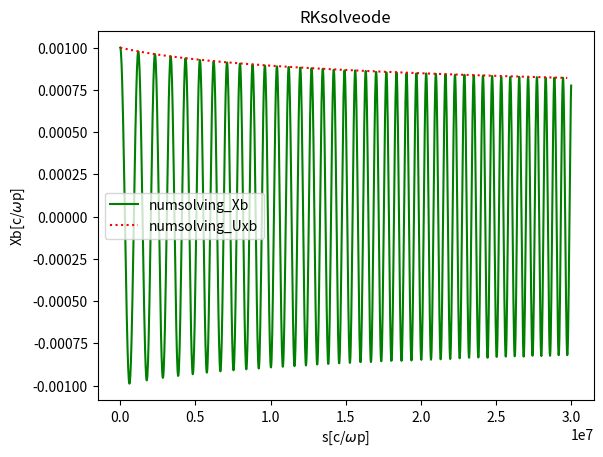
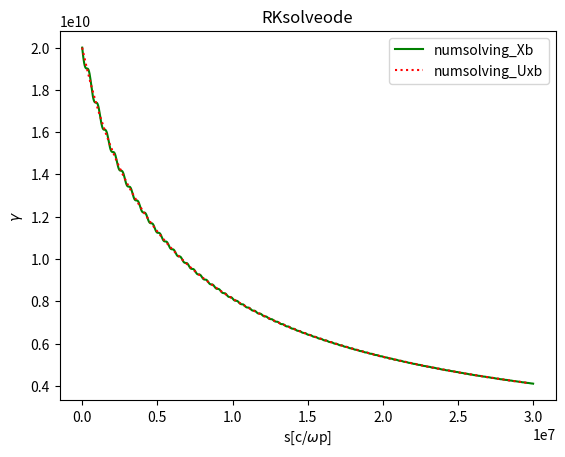

Python code for these plots, in order:
# title：RK solve radiation dampling force ode
# [redacted]
# time：2022.9.12 13：22
# [redacted]
# ----------------------------------------------------------------------------------------------------------
import numpy as np
from scipy.integrate import odeint, RK45
import matplotlib.pyplot as plt

f = 1.e-3
xc = 0.
re = 1.e-10
k_square = 0.5
re_k4 = re*k_square*k_square

def func_xb(s, y):
    '''
        define the ordinary differential equations to be solved.
        y = [xb, gamma, dxb/ds]
    '''
    return [y[2], f-2./3.*re_k4*y[1]*y[1]*y[0]*y[0], -f/y[1]*y[2]-k_square/y[1]*y[0]]
    
def func_ampli(s, y):
    '''
        define the ordinary differential equations of amplitude to be solved.
        y = [gamma, Uxb]
    '''
    return[f-1./3.*re_k4*y[0]*y[0]*y[1]*y[1], -1./4.*f/y[0]*y[1]-1./24.*re_k4*y[0]*y[1]*y[1]*y[1]]
    
def solve_ode_RK45(func, t0, y0, t_bound, max_step, first_step):
    '''
                solve the ordinary differential equations defined by func, using RK45
    '''
    solver = RK45(func, t0=t0, y0=y0, t_bound=t_bound, max_step=max_step, first_step=first_step)
    t_list = []
    y_list = []
    while 'running' == solver.status:
        t_list.append(solver.t)
        y_list.append(solver.y)
        solver.step()
    Y = np.array(y_list)
    T = np.array(t_list)
    return T, Y

def plot_ode(x, y, axis_name, label_name, curve_style):
    '''
        plot xb-s, gamma-s
    '''
    plt.plot(x, y, curve_style, label='numsolving_{}'.format(label_name))
    plt.title('RKsolveode')
    plt.ylabel('{}'.format(axis_name))
    plt.xlabel('s[c/$\\omega$p]')
    plt.legend()

if __name__ == "__main__":  
    #y0=[xb0, gamma0, vxb0]
    a = 1.e-3    #amplitude gamma are big, f is small
    gamma0 = 2.e10
    v0 = 0.
    y0 = [a, gamma0, v0]
    
    #Ls, determain s_bound
    #s_bound = 16./(re*gamma0*a*a)
    s_bound = 3.e7
    
    #omega_beta, determain maxstep and first step
    omega_beta = np.power(k_square/gamma0, 1/2)
    max_step = 0.1/omega_beta
    first_step = 0.05/omega_beta
    
    s0=0
    print(s_bound, max_step, first_step)
    output_s, output_y = solve_ode_RK45(func_xb, s0, y0, s_bound, max_step, first_step)
    y0_amp = [gamma0, a]
    output_amp_s, output_amp_y = solve_ode_RK45(func_ampli, s0, y0_amp, s_bound, s_bound*1e-2, s_bound*1e-3)
    
    plt.figure()
    plot_ode(output_s, output_y[:, 0], 'Xb[c/$\\omega$pp]', 'Xb', 'g-')
    plot_ode(output_amp_s, output_amp_y[:, 1], 'Xb[c/$\\omega$p]', 'Uxb', 'r:')
    plt.figure()
    plot_ode(output_s, output_y[:, 1], '$\\gamma$', 'Xb', 'g-')
    plot_ode(output_amp_s, output_amp_y[:, 0], '$\\gamma$', 'Uxb', 'r:')
    
    
    print('t_xb', len(output_s))
    #print('t_xb', output_s)
    #print('y_xb', output_y)
    print('t_amp', len(output_amp_s))
    #print('t_amp', output_amp_s)
    #print('y_amp', output_amp_y)
    
    plt.show()

















